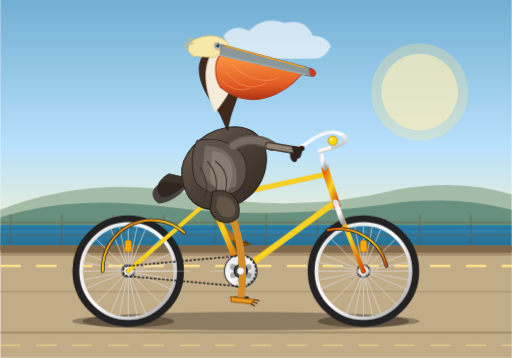
t = 0.00 s
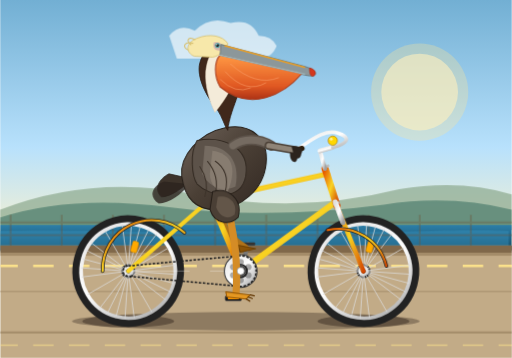
t = 1.67 s
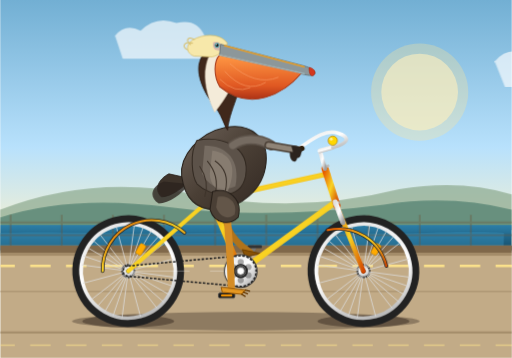
t = 3.33 s
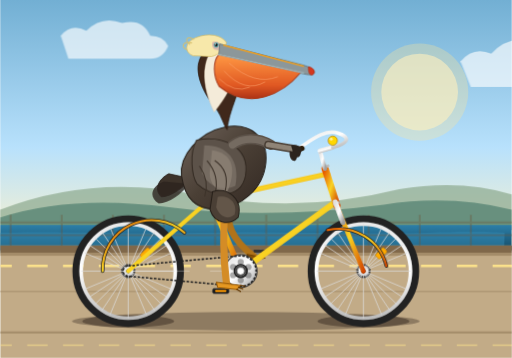
t = 5.00 s
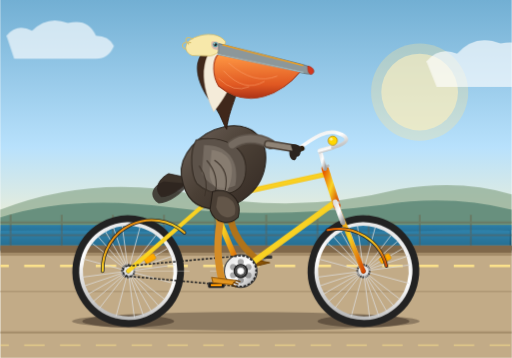
t = 6.67 s
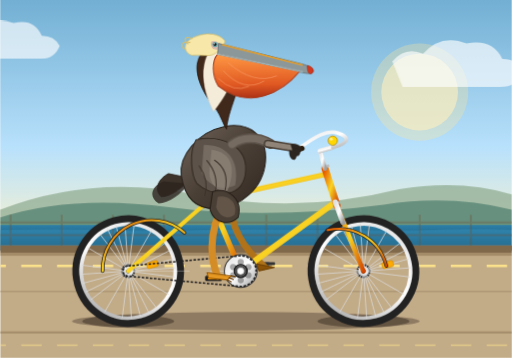
t = 8.33 s

The animated SVG that drew these frames (rendered in a browser with its animation timeline set to each time). Animation: 12 SMIL elements (animate=5,animateTransform=7), 5 CSS @keyframes rules; frames cover the first 8.33 s, repeats indefinitely.

<svg xmlns="http://www.w3.org/2000/svg" viewBox="0 0 1000 700" width="100%" height="100%">
  <defs>
    <!-- Background Gradients -->
    <linearGradient id="skyGrad" x1="0" y1="0" x2="0" y2="1">
      <stop offset="0%" stop-color="#72afd3"/>
      <stop offset="60%" stop-color="#b8e1fc"/>
      <stop offset="100%" stop-color="#fdf3cd"/>
    </linearGradient>

    <linearGradient id="seaGrad" x1="0" y1="0" x2="0" y2="1">
      <stop offset="0%" stop-color="#2d7fa8"/>
      <stop offset="100%" stop-color="#144b66"/>
    </linearGradient>

    <!-- Metallic & Component Gradients -->
    <linearGradient id="metalRim" x1="0" y1="0" x2="1" y2="1">
      <stop offset="0%" stop-color="#e0e0e0"/>
      <stop offset="50%" stop-color="#ffffff"/>
      <stop offset="100%" stop-color="#9e9e9e"/>
    </linearGradient>

    <linearGradient id="frameGrad" x1="0" y1="0" x2="1" y2="1">
      <stop offset="0%" stop-color="#e65c00"/>
      <stop offset="50%" stop-color="#f9d423"/>
      <stop offset="100%" stop-color="#d34700"/>
    </linearGradient>

    <!-- Pelican Pouch Gradient -->
    <linearGradient id="pouchGrad" x1="0" y1="0" x2="0" y2="1">
      <stop offset="0%" stop-color="#ff9944"/>
      <stop offset="70%" stop-color="#e05822"/>
      <stop offset="100%" stop-color="#ad3215"/>
    </linearGradient>

    <!-- Feather Texture / Shading Gradient -->
    <linearGradient id="bodyGrad" x1="0" y1="0" x2="1" y2="1">
      <stop offset="0%" stop-color="#6e6259"/>
      <stop offset="50%" stop-color="#4a3f35"/>
      <stop offset="100%" stop-color="#322822"/>
    </linearGradient>

    <!-- Spoked Wheel Definition (Radius ~ 100) -->
    <g id="wheel">
      <!-- Shadow under tire -->
      <!-- Tire -->
      <circle cx="0" cy="0" r="102" fill="none" stroke="#222" stroke-width="14"/>
      <circle cx="0" cy="0" r="95" fill="none" stroke="#444" stroke-width="2"/>
      <!-- Rim -->
      <circle cx="0" cy="0" r="92" fill="none" stroke="url(#metalRim)" stroke-width="7"/>
      <!-- Hub -->
      <circle cx="0" cy="0" r="14" fill="#333"/>
      <circle cx="0" cy="0" r="10" fill="url(#metalRim)"/>
      <!-- Spokes (16 spokes) -->
      <g stroke="#ddd" stroke-width="1.6" opacity="0.85">
        <line x1="0" y1="-92" x2="0" y2="92"/>
        <line x1="-92" y1="0" x2="92" y2="0"/>
        <line x1="-65" y1="-65" x2="65" y2="65"/>
        <line x1="-65" y1="65" x2="65" y2="-65"/>
        <line x1="-85" y1="-35" x2="85" y2="35"/>
        <line x1="-85" y1="35" x2="85" y2="-35"/>
        <line x1="-35" y1="-85" x2="35" y2="85"/>
        <line x1="-35" y1="85" x2="35" y2="-85"/>
        <line x1="-91" y1="-18" x2="91" y2="18"/>
        <line x1="-91" y1="18" x2="91" y2="-18"/>
        <line x1="-18" y1="-91" x2="18" y2="91"/>
        <line x1="-18" y1="91" x2="18" y2="-91"/>
      </g>
      <!-- Reflector -->
      <rect x="-6" y="-60" width="12" height="22" rx="3" fill="#ffaa00" stroke="#cc8800" stroke-width="1"/>
      <circle cx="0" cy="0" r="4" fill="#111"/>
    </g>

    <!-- Reusable Crank Arm with Pedal (Length 55) -->
    <g id="crank-assembly">
      <!-- Arm -->
      <rect x="-6" y="-6" width="12" height="64" rx="6" fill="url(#metalRim)" stroke="#777" stroke-width="1.5"/>
      <circle cx="0" cy="0" r="9" fill="#555"/>
      <!-- Pedal Axle and Pedal Platform -->
      <g transform="translate(0, 52)">
        <!-- Counter-rotate pedal to keep it horizontal as crank spins -->
        <g>
          <animateTransform attributeName="transform" type="rotate"
            values="0; -360" dur="1.6s" repeatCount="indefinite"/>
          <rect x="-16" y="-4" width="32" height="8" rx="3" fill="#222" stroke="#444" stroke-width="1"/>
          <!-- Orange pedal reflector -->
          <rect x="-12" y="-2" width="24" height="4" rx="1.5" fill="#ffa500"/>
        </g>
      </g>
    </g>
  </defs>

  <style><![CDATA[
    /* Scenery Animations */
    .ocean-wave {
      animation: waveFlow 4s ease-in-out infinite alternate;
    }
    .cloud-slow {
      animation: drift 35s linear infinite;
    }
    .cloud-fast {
      animation: drift 22s linear infinite;
    }
    .ground-stripe {
      stroke-dasharray: 40 30;
      animation: roadScroll 0.8s linear infinite;
    }
    @keyframes roadScroll {
      from { stroke-dashoffset: 0; }
      to { stroke-dashoffset: 70; }
    }
    @keyframes waveFlow {
      0% { transform: translateY(0px) skewX(0deg); }
      100% { transform: translateY(6px) skewX(-2deg); }
    }
    @keyframes drift {
      from { transform: translateX(1100px); }
      to { transform: translateX(-300px); }
    }

    /* Pelican Subtle Life Motions */
    .pelican-sway {
      animation: pelicanBob 1.6s ease-in-out infinite;
      transform-origin: 470px 410px;
    }
    @keyframes pelicanBob {
      0%, 100% { transform: translateY(0px) rotate(0deg); }
      25% { transform: translateY(-3px) rotate(-1deg); }
      75% { transform: translateY(2px) rotate(1deg); }
    }
    .crest-flutter {
      animation: crestWiggle 1.6s ease-in-out infinite;
      transform-origin: 360px 170px;
    }
    @keyframes crestWiggle {
      0%, 100% { transform: rotate(0deg); }
      50% { transform: rotate(-5deg) skewX(-4deg); }
    }
  ]]></style>

  <!-- ================= BACKGROUND & SCENERY ================= -->
  <!-- Sky -->
  <rect x="0" y="0" width="1000" height="480" fill="url(#skyGrad)"/>

  <!-- Distant Sun -->
  <circle cx="820" cy="180" r="75" fill="#fff5d0" opacity="0.6"/>
  <circle cx="820" cy="180" r="95" fill="#ffe494" opacity="0.3"/>

  <!-- Clouds -->
  <g fill="#ffffff" opacity="0.65">
    <g class="cloud-slow">
      <path d="M 0 120 q 25 -30 60 -15 q 35 -40 85 -20 q 50 -10 70 30 q 30 0 40 25 q -10 30 -45 30 l -190 0 z"/>
    </g>
    <g class="cloud-fast" style="animation-delay: -12s;">
      <path d="M 100 70 q 20 -25 50 -10 q 30 -30 70 -15 q 40 -10 55 25 q 25 0 35 20 q -10 25 -35 25 l -160 0 z"/>
    </g>
  </g>

  <!-- Distant Coastal Hills -->
  <path d="M 0 410 Q 180 340 380 380 T 780 370 Q 900 350 1000 380 L 1000 440 L 0 440 Z" fill="#8ca88d" opacity="0.7"/>
  <path d="M 0 425 Q 140 380 330 405 T 750 400 Q 880 380 1000 410 L 1000 450 L 0 450 Z" fill="#588575" opacity="0.8"/>

  <!-- Distant Ocean Strip -->
  <rect x="0" y="440" width="1000" height="50" fill="url(#seaGrad)"/>
  <path class="ocean-wave" d="M 0 450 C 150 446, 250 454, 400 450 C 550 446, 700 454, 850 450 C 950 447, 1000 450, 1000 450 L 1000 490 L 0 490 Z" fill="#3b96c4" opacity="0.4"/>

  <!-- Coastal Promenade / Boardwalk Ground -->
  <rect x="0" y="480" width="1000" height="220" fill="#c2ab87"/>
  <!-- Boardwalk Edge / Curb -->
  <rect x="0" y="480" width="1000" height="14" fill="#80684a"/>
  <rect x="0" y="494" width="1000" height="6" fill="#a48c69"/>
  <!-- Pier Planks perspective lines -->
  <path d="M 0 650 L 1000 650" stroke="#a38c69" stroke-width="4"/>
  <path d="M 0 570 L 1000 570" stroke="#af9875" stroke-width="3"/>
  <line x1="0" y1="520" x2="1000" y2="520" stroke="#fce28b" stroke-width="5" class="ground-stripe"/>
  <line x1="0" y1="675" x2="1000" y2="675" stroke="#fce28b" stroke-width="3" opacity="0.6" class="ground-stripe"/>

  <!-- Distant Pier Wood Railing (Atmosphere) -->
  <g stroke="#6e573b" stroke-width="4" opacity="0.35">
    <line x1="20" y1="420" x2="20" y2="480"/>
    <line x1="120" y1="420" x2="120" y2="480"/>
    <line x1="220" y1="420" x2="220" y2="480"/>
    <line x1="320" y1="420" x2="320" y2="480"/>
    <line x1="420" y1="420" x2="420" y2="480"/>
    <line x1="520" y1="420" x2="520" y2="480"/>
    <line x1="620" y1="420" x2="620" y2="480"/>
    <line x1="720" y1="420" x2="720" y2="480"/>
    <line x1="820" y1="420" x2="820" y2="480"/>
    <line x1="920" y1="420" x2="920" y2="480"/>
    <line x1="0" y1="435" x2="1000" y2="435"/>
    <line x1="0" y1="460" x2="1000" y2="460"/>
  </g>

  <!-- ================= BICYCLE AND RIDER ROOT ================= -->
  <g id="bicycle-and-pelican">

    <!-- Bike Cast Shadow on Ground -->
    <ellipse cx="480" cy="628" rx="340" ry="18" fill="#5c4d3c" opacity="0.5"/>
    <ellipse cx="250" cy="628" rx="90" ry="12" fill="#473a2c" opacity="0.6"/>
    <ellipse cx="710" cy="628" rx="90" ry="12" fill="#473a2c" opacity="0.6"/>

    <!-- ================= BACK WHEEL (Rear Axle at X:250, Y:530) ================= -->
    <g transform="translate(250, 530)">
      <!-- Smooth, continuous SMIL wheel rotation -->
      <g>
        <animateTransform attributeName="transform" type="rotate"
          from="0" to="360" dur="1.6s" repeatCount="indefinite"/>
        <use href="#wheel"/>
      </g>
    </g>

    <!-- ================= FRONT WHEEL (Front Axle at X:710, Y:530) ================= -->
    <g transform="translate(710, 530)">
      <g>
        <animateTransform attributeName="transform" type="rotate"
          from="0" to="360" dur="1.6s" repeatCount="indefinite"/>
        <use href="#wheel"/>
      </g>
    </g>

    <!-- ================= FAR SIDE (LEFT) LEG & PEDAL ================= -->
    <!-- Crank arm on left is offset 180 deg from right crank. Bottom Bracket is at (470, 530) -->
    <!-- Far crank pointing UP when near crank points DOWN. -->
    <g id="far-crank-group">
      <animateTransform attributeName="transform" type="rotate"
        values="180 470 530; 540 470 530" dur="1.6s" repeatCount="indefinite"/>
      <!-- Crank arm -->
      <line x1="470" y1="530" x2="470" y2="585" stroke="#777" stroke-width="8" stroke-linecap="round"/>
      <!-- Far Pedal (Offset 180 keeps horizontal) -->
      <g transform="translate(470, 585)">
        <g>
          <animateTransform attributeName="transform" type="rotate"
            values="-180; -540" dur="1.6s" repeatCount="indefinite"/>
          <rect x="-14" y="-3" width="28" height="6" rx="2" fill="#333"/>
        </g>
      </g>
    </g>

    <!-- Far Pelvis/Leg (Darkened silhouette behind bike) -->
    <!-- Far Hip at (450, 395). Far foot tracks far pedal orbit: (470 + 55*sin(t+pi), 530 + 55*cos(t+pi)) -->
    <g id="far-leg" fill="none" stroke-linecap="round" stroke-linejoin="round">
      <path stroke="#b0731a" stroke-width="13">
        <!-- Parametric SMIL synchronised with crank rotation (180 deg out of phase with front leg) -->
        <!-- Key times: 0s (at top y=475), 0.4s (forward y=530), 0.8s (bottom y=585), 1.2s (back y=530), 1.6s (top y=475) -->
        <animate attributeName="d" dur="1.6s" repeatCount="indefinite"
          values="M 450 395 Q 400 435 470 475;
                  M 450 395 Q 460 470 525 530;
                  M 450 395 Q 480 500 470 585;
                  M 450 395 Q 380 475 415 530;
                  M 450 395 Q 400 435 470 475"/>
      </path>
      <!-- Far Webbed Foot / Claws -->
      <path fill="#8a5307" stroke="#6e4002" stroke-width="2">
        <animate attributeName="d" dur="1.6s" repeatCount="indefinite"
          values="M 455 470 L 490 477 L 460 484 Z;
                  M 510 525 L 545 532 L 515 539 Z;
                  M 455 580 L 490 587 L 460 594 Z;
                  M 400 525 L 435 532 L 405 539 Z;
                  M 455 470 L 490 477 L 460 484 Z"/>
      </path>
    </g>

    <!-- ================= BICYCLE FRAMEWORK ================= -->
    <!-- Coordinates:
         Rear Axle: (250, 530)
         Bottom Bracket: (470, 530)
         Seat Lug (Seat tube / Top tube junction): (410, 390)
         Head Tube Top: (640, 340)
         Head Tube Bottom: (655, 395)
         Front Dropout (Axle): (710, 530)
    -->
    <g id="bicycle-frame">
      <!-- Rear Triangle: Chainstay (Rear Axle to BB) -->
      <line x1="250" y1="530" x2="470" y2="530" stroke="url(#frameGrad)" stroke-width="9" stroke-linecap="round"/>
      <line x1="250" y1="530" x2="470" y2="530" stroke="#fff" stroke-width="1.5" stroke-dasharray="120 40" opacity="0.4"/>

      <!-- Rear Triangle: Seatstay (Rear Axle to Seat Lug) -->
      <line x1="250" y1="530" x2="410" y2="390" stroke="url(#frameGrad)" stroke-width="8" stroke-linecap="round"/>

      <!-- Rear Mudguard / Fender -->
      <path d="M 200 530 A 96 96 0 0 1 360 455" fill="none" stroke="#222" stroke-width="7" stroke-linecap="round"/>
      <path d="M 200 530 A 96 96 0 0 1 360 455" fill="none" stroke="url(#frameGrad)" stroke-width="4" stroke-linecap="round"/>

      <!-- Main Frame: Seat Tube (BB to Seat Lug and up to saddle collar) -->
      <line x1="470" y1="530" x2="400" y2="365" stroke="url(#frameGrad)" stroke-width="11" stroke-linecap="round"/>

      <!-- Main Frame: Down Tube (BB to Head Tube Bottom) -->
      <line x1="470" y1="530" x2="655" y2="395" stroke="url(#frameGrad)" stroke-width="12" stroke-linecap="round"/>

      <!-- Main Frame: Top Tube (Seat Lug to Head Tube Top) -->
      <line x1="410" y1="390" x2="640" y2="340" stroke="url(#frameGrad)" stroke-width="10" stroke-linecap="round"/>

      <!-- Head Tube -->
      <line x1="635" y1="330" x2="658" y2="402" stroke="url(#frameGrad)" stroke-width="14" stroke-linecap="round"/>
      <!-- Headset Rings -->
      <rect x="630" y="326" width="13" height="5" rx="1" fill="#bbb" transform="rotate(-23 630 326)"/>
      <rect x="650" y="398" width="13" height="5" rx="1" fill="#bbb" transform="rotate(-23 650 398)"/>

      <!-- Front Fork (Head tube bottom through axle) -->
      <line x1="655" y1="395" x2="710" y2="530" stroke="url(#frameGrad)" stroke-width="9" stroke-linecap="round"/>
      <!-- Fork Crown Highlight -->
      <line x1="655" y1="395" x2="670" y2="435" stroke="url(#metalRim)" stroke-width="10" stroke-linecap="round"/>

      <!-- Front Mudguard / Fender -->
      <path d="M 640 450 A 96 96 0 0 1 755 520" fill="none" stroke="#222" stroke-width="7" stroke-linecap="round"/>
      <path d="M 640 450 A 96 96 0 0 1 755 520" fill="none" stroke="url(#frameGrad)" stroke-width="4" stroke-linecap="round"/>

      <!-- Quill Stem and Handlebars -->
      <!-- Stem post up from head tube -->
      <line x1="635" y1="330" x2="625" y2="295" stroke="url(#metalRim)" stroke-width="8" stroke-linecap="round"/>
      <!-- Stem forward extension -->
      <path d="M 625 295 L 650 288" stroke="url(#metalRim)" stroke-width="9" stroke-linecap="round"/>
      <!-- Classic Swept-back Cruiser Handlebars -->
      <path d="M 650 288 C 675 282, 690 270, 660 260 C 630 250, 595 285, 575 295" fill="none" stroke="url(#metalRim)" stroke-width="7" stroke-linecap="round"/>
      <!-- Rubber Grips -->
      <path d="M 590 290 L 572 296" stroke="#2b1d0c" stroke-width="10" stroke-linecap="round"/>
      <!-- Bell on Handlebar -->
      <circle cx="650" cy="275" r="9" fill="#ffd700" stroke="#b8860b" stroke-width="1.5"/>
      <circle cx="647" cy="272" r="3" fill="#fff" opacity="0.6"/>

      <!-- Seatpost & Saddle -->
      <!-- Seatpost extending from seat tube -->
      <line x1="404" y1="375" x2="395" y2="340" stroke="url(#metalRim)" stroke-width="8" stroke-linecap="round"/>
      <rect x="398" y="365" width="12" height="6" rx="2" fill="#555" transform="rotate(23 398 365)"/>
      <!-- Comfortable Cruiser Saddle -->
      <!-- Springs -->
      <circle cx="376" cy="343" r="6" fill="none" stroke="#777" stroke-width="3"/>
      <circle cx="386" cy="344" r="5" fill="none" stroke="#777" stroke-width="2.5"/>
      <!-- Saddle Cushion Profile -->
      <path d="M 360 338 C 360 328, 385 325, 415 328 C 445 330, 460 335, 450 342 C 440 348, 420 344, 385 345 C 365 346, 360 344, 360 338 Z" fill="#3b2314" stroke="#1d1108" stroke-width="2"/>
      <path d="M 370 332 C 390 330, 420 332, 440 337" stroke="#694025" stroke-width="2" fill="none"/>

      <!-- Drive Chain & Chainring (Center 470, 530) -->
      <circle cx="470" cy="530" r="32" fill="url(#metalRim)" stroke="#333" stroke-width="2"/>
      <!-- Chainring Cutouts/Sprocket Holes -->
      <circle cx="470" cy="512" r="6" fill="#333" opacity="0.4"/>
      <circle cx="485" cy="522" r="6" fill="#333" opacity="0.4"/>
      <circle cx="485" cy="538" r="6" fill="#333" opacity="0.4"/>
      <circle cx="470" cy="548" r="6" fill="#333" opacity="0.4"/>
      <circle cx="455" cy="538" r="6" fill="#333" opacity="0.4"/>
      <circle cx="455" cy="522" r="6" fill="#333" opacity="0.4"/>
      <!-- Bicycle Chain Loops -->
      <path d="M 250 520 L 470 500 A 30 30 0 0 1 470 560 L 250 540 A 10 10 0 0 1 250 520 Z" fill="none" stroke="#222" stroke-width="3" stroke-dasharray="5 3"/>
      <!-- Bottom Bracket Shell Cap -->
      <circle cx="470" cy="530" r="14" fill="#222"/>
      <circle cx="470" cy="530" r="10" fill="url(#metalRim)"/>
    </g>

    <!-- ================= PELICAN BODY & HEAD (SEATED) ================= -->
    <g id="pelican-rider" class="pelican-sway">
      <!-- Tail Feathers resting over back of saddle -->
      <path d="M 330 340 C 310 350, 300 370, 315 385 C 335 385, 360 365, 375 350 Z" fill="#3d332a" stroke="#261f19" stroke-width="1.5"/>
      <path d="M 320 355 C 295 365, 290 385, 310 398 C 330 398, 355 380, 370 360 Z" fill="#2c241e" opacity="0.8"/>

      <!-- Large Pelican Torso / Body -->
      <!-- Smooth plump belly, solid back leaned forward toward handlebars -->
      <path d="M 355 345 C 350 305, 390 260, 440 250 C 490 240, 525 270, 520 320 C 515 370, 470 410, 420 410 C 375 410, 360 380, 355 345 Z" fill="url(#bodyGrad)" stroke="#261f19" stroke-width="2"/>

      <!-- Folded Wing / Primary Feathers on side of body -->
      <!-- Characteristic silver-grey and dark brown streaks of California Brown Pelican (Pelecanus occidentalis) -->
      <g id="pelican-wing">
        <path d="M 385 275 C 430 265, 490 285, 480 345 C 470 395, 410 385, 385 360 C 375 345, 370 300, 385 275 Z" fill="#5c5249" stroke="#332a22" stroke-width="2"/>
        <!-- Layered Wing Coverts and Feathers -->
        <path d="M 400 285 C 445 285, 470 315, 460 365 C 440 375, 410 370, 395 340 Z" fill="#756b61"/>
        <path d="M 415 295 C 450 300, 465 325, 445 375 C 430 380, 410 365, 410 340 Z" fill="#8f8477" opacity="0.7"/>
        <!-- Feather edging accent strokes -->
        <path d="M 420 315 Q 450 335 440 375" stroke="#3d332a" stroke-width="2" fill="none"/>
        <path d="M 405 315 Q 430 345 420 380" stroke="#3d332a" stroke-width="2" fill="none"/>
        <path d="M 390 325 Q 410 355 400 385" stroke="#3d332a" stroke-width="2" fill="none"/>
      </g>

      <!-- Pelican Neck -->
      <!-- Graceful S-curve typical of pelican: chestnut dark hindneck, creamy white front -->
      <!-- Hindneck (dark chestnut brown in breeding / rich brown) -->
      <path d="M 445 255 C 450 205, 485 165, 465 130 C 455 110, 435 95, 420 95 C 405 95, 395 105, 390 125 C 385 150, 400 185, 425 215 C 435 230, 438 245, 445 255 Z" fill="#40281b" stroke="#26160c" stroke-width="1.5"/>

      <!-- Foreneck / Throat (White / Pale Yellowish Stripe) -->
      <path d="M 425 98 C 438 100, 452 112, 455 130 C 465 160, 440 195, 420 220 C 410 200, 400 170, 402 140 C 405 115, 412 100, 425 98 Z" fill="#f4ebd9" stroke="#ddd0b8" stroke-width="1"/>

      <!-- Pelican Head -->
      <!-- Crown / Crest: Pale straw-yellow head with slight crest at back -->
      <g class="crest-flutter">
        <path d="M 380 110 C 365 105, 360 85, 385 75 C 410 65, 435 70, 445 85 C 445 95, 430 110, 415 112 Z" fill="#f7e8aa" stroke="#d6be6b" stroke-width="1.5"/>
        <!-- Feathery crest tufts -->
        <path d="M 378 85 C 360 80, 355 92, 368 98" stroke="#d6be6b" stroke-width="2" fill="none"/>
        <path d="M 382 78 C 368 70, 362 80, 374 88" stroke="#d6be6b" stroke-width="2" fill="none"/>
      </g>

      <!-- Eye Patch (Bare pinkish/grey skin around eye) -->
      <path d="M 418 83 C 430 80, 438 88, 432 98 C 424 102, 414 96, 418 83 Z" fill="#d9b6ab"/>
      <!-- Pelican Eye (Bright, intelligent, light-colored iris with dark pupil) -->
      <circle cx="425" cy="89" r="5" fill="#5ca4a9"/>
      <circle cx="425" cy="89" r="2.8" fill="#111"/>
      <circle cx="423.5" cy="87.5" r="1.2" fill="#ffffff"/>

      <!-- Giant Pelican Beak and Pouch -->
      <!-- Upper Mandible: Long, sturdy, hooked nail at the tip (pointing toward front right) -->
      <!-- Base of bill at (430, 92), extends forward to (610, 140) -->
      <path d="M 432 87 L 595 130 C 612 135, 620 142, 615 147 C 610 152, 595 146, 580 144 L 430 108 Z" fill="#8c979a" stroke="#5f6d70" stroke-width="1.5"/>
      <!-- Hook at tip (nail) -->
      <path d="M 605 133 C 618 136, 619 146, 613 149 C 608 152, 604 144, 605 133 Z" fill="#d3381e" stroke="#aa2008" stroke-width="1"/>
      <!-- Upper beak yellow-orange lateral ridge culmen -->
      <path d="M 440 90 L 595 132" stroke="#e59e2b" stroke-width="3" stroke-linecap="round"/>

      <!-- Enormous Gular Pouch (Throat sac) -->
      <!-- Expands smoothly down from lower mandible toward chest -->
      <path d="M 430 108 L 590 144 C 555 185, 490 220, 430 170 C 418 150, 418 120, 430 108 Z" fill="url(#pouchGrad)" stroke="#a83b1b" stroke-width="2"/>
      <!-- Pouch stretch/vascular texture lines -->
      <path d="M 450 125 Q 500 170 545 152" stroke="#fca36d" stroke-width="1.5" fill="none" opacity="0.7"/>
      <path d="M 440 140 Q 480 185 520 162" stroke="#fca36d" stroke-width="1.5" fill="none" opacity="0.7"/>
      <path d="M 430 155 Q 460 185 490 172" stroke="#fca36d" stroke-width="1.5" fill="none" opacity="0.7"/>

      <!-- Lower Jaw Rim Bone -->
      <path d="M 430 108 L 595 145" stroke="#9bb1b5" stroke-width="3" stroke-linecap="round"/>

      <!-- Pelican's Wing/Arm reaching forward to Handlebars -->
      <!-- Shoulder at (460, 290), Elbow at (525, 290), Hand/Wingtip at (580, 294) gripping handlebar -->
      <!-- Upper Arm -->
      <path d="M 455 285 C 475 270, 505 270, 530 285" fill="none" stroke="#5c5249" stroke-width="20" stroke-linecap="round"/>
      <path d="M 455 285 C 475 270, 505 270, 530 285" fill="none" stroke="#756b61" stroke-width="14" stroke-linecap="round"/>
      <!-- Forearm -->
      <path d="M 525 285 L 578 294" fill="none" stroke="#4a3f35" stroke-width="16" stroke-linecap="round"/>
      <path d="M 525 285 L 578 294" fill="none" stroke="#8f8477" stroke-width="10" stroke-linecap="round"/>
      <!-- Primary flight feather tips curled realistically around the handlebar grip -->
      <g fill="#2c241e">
        <path d="M 570 286 C 585 284, 595 292, 588 302 C 580 305, 570 298, 570 286 Z"/>
        <path d="M 573 293 C 588 293, 593 302, 584 310 C 576 312, 570 304, 573 293 Z"/>
        <path d="M 567 298 C 580 300, 585 311, 577 317 C 570 318, 565 308, 567 298 Z"/>
      </g>
    </g>

    <!-- ================= NEAR SIDE (RIGHT) CRANK, PEDAL & SYNCHRONIZED LEG ================= -->
    <!-- Crank spindle at (470, 530). Crank radius = 55.
         Rotation angle 0: crank points straight DOWN at (470, 585).
         Rotation angle 90: crank points straight BACK at (415, 530).
         Rotation angle 180: crank points straight UP at (470, 475).
         Rotation angle 270: crank points straight FORWARD at (525, 530).
    -->
    <g id="near-crank-group">
      <!-- Full continuous 360 degree rotation -->
      <animateTransform attributeName="transform" type="rotate"
        values="0 470 530; 360 470 530" dur="1.6s" repeatCount="indefinite"/>

      <!-- Crank Arm -->
      <line x1="470" y1="530" x2="470" y2="585" stroke="url(#metalRim)" stroke-width="9" stroke-linecap="round"/>
      <circle cx="470" cy="530" r="11" fill="#444"/>

      <!-- Pedal Spindle & Body (Stays Horizontal via counter-rotation) -->
      <g transform="translate(470, 585)">
        <g>
          <animateTransform attributeName="transform" type="rotate"
            values="0; -360" dur="1.6s" repeatCount="indefinite"/>
          <!-- Pedal Platform -->
          <rect x="-16" y="-5" width="32" height="10" rx="3" fill="#1b1b1b" stroke="#444" stroke-width="1.5"/>
          <!-- Pedal Reflector -->
          <rect x="-11" y="-2" width="22" height="4" rx="1.5" fill="#ff9900"/>
        </g>
      </g>
    </g>

    <!-- Near Pelican Leg (Synchronized smoothly with near pedal) -->
    <!-- Hip located at (440, 390).
         Foot coordinates follow the pedal exactly:
         At t = 0.0s (0 deg):   Pedal is DOWN    -> Foot = (470, 585), Knee bent down-forward
         At t = 0.4s (90 deg):  Pedal is BACK    -> Foot = (415, 530), Knee tucked back
         At t = 0.8s (180 deg): Pedal is UP      -> Foot = (470, 475), Knee high up & forward
         At t = 1.2s (270 deg): Pedal is FORWARD -> Foot = (525, 530), Leg pushed forward
         At t = 1.6s (360 deg): Pedal is DOWN    -> Foot = (470, 585)
    -->
    <g id="near-leg">
      <!-- Upper Leg (Thigh / Feathered Drumstick) & Lower Leg (Yellow-Orange Tarsus) -->
      <!-- Smooth interpolation between the 4 rotational key poses using animated path -->
      <path fill="none" stroke="#d48c26" stroke-width="14" stroke-linecap="round" stroke-linejoin="round">
        <animate attributeName="d" dur="1.6s" repeatCount="indefinite"
          values="M 440 390 Q 485 490 470 585;
                  M 440 390 Q 380 465 415 530;
                  M 440 390 Q 405 430 470 475;
                  M 440 390 Q 470 465 525 530;
                  M 440 390 Q 485 490 470 585"/>
      </path>

      <!-- Feathery Thigh Fluff covering hip joint -->
      <path d="M 415 375 C 445 365, 475 390, 465 425 C 450 440, 420 440, 410 410 Z" fill="#4a3f35" stroke="#261f19" stroke-width="2"/>
      <path d="M 425 385 C 445 380, 465 395, 458 420 C 445 430, 430 425, 422 405 Z" fill="#635649"/>

      <!-- Large Webbed Pelican Foot clamped firmly onto the near pedal -->
      <!-- Webbing and claws dynamically shift angle to match foot motion -->
      <g>
        <path fill="#e59822" stroke="#995a05" stroke-width="2" stroke-linejoin="round">
          <animate attributeName="d" dur="1.6s" repeatCount="indefinite"
            values="M 450 580 L 498 586 L 490 594 L 452 590 Z;
                    M 395 524 L 442 530 L 435 538 L 398 534 Z;
                    M 452 468 L 500 474 L 492 482 L 455 478 Z;
                    M 505 524 L 552 530 L 545 538 L 508 534 Z;
                    M 450 580 L 498 586 L 490 594 L 452 590 Z"/>
        </path>
        <!-- Distinct Pelican Claws (Totipalmate webbing spans all 4 toes) -->
        <path stroke="#613600" stroke-width="2.5" stroke-linecap="round" fill="none">
          <animate attributeName="d" dur="1.6s" repeatCount="indefinite"
            values="M 498 586 L 506 588 M 494 590 L 502 593 M 490 594 L 497 598;
                    M 442 530 L 450 532 M 438 534 L 446 537 M 435 538 L 442 542;
                    M 500 474 L 508 476 M 496 478 L 504 481 M 492 482 L 499 486;
                    M 552 530 L 560 532 M 548 534 L 556 537 M 545 538 L 552 542;
                    M 498 586 L 506 588 M 494 590 L 502 593 M 490 594 L 497 598"/>
        </path>
      </g>
    </g>

    <!-- Bottom Bracket Retaining Bolt Chrome Cap (Frontmost Center) -->
    <circle cx="470" cy="530" r="7" fill="#ffffff" stroke="#999" stroke-width="1.5"/>

  </g>
</svg>
